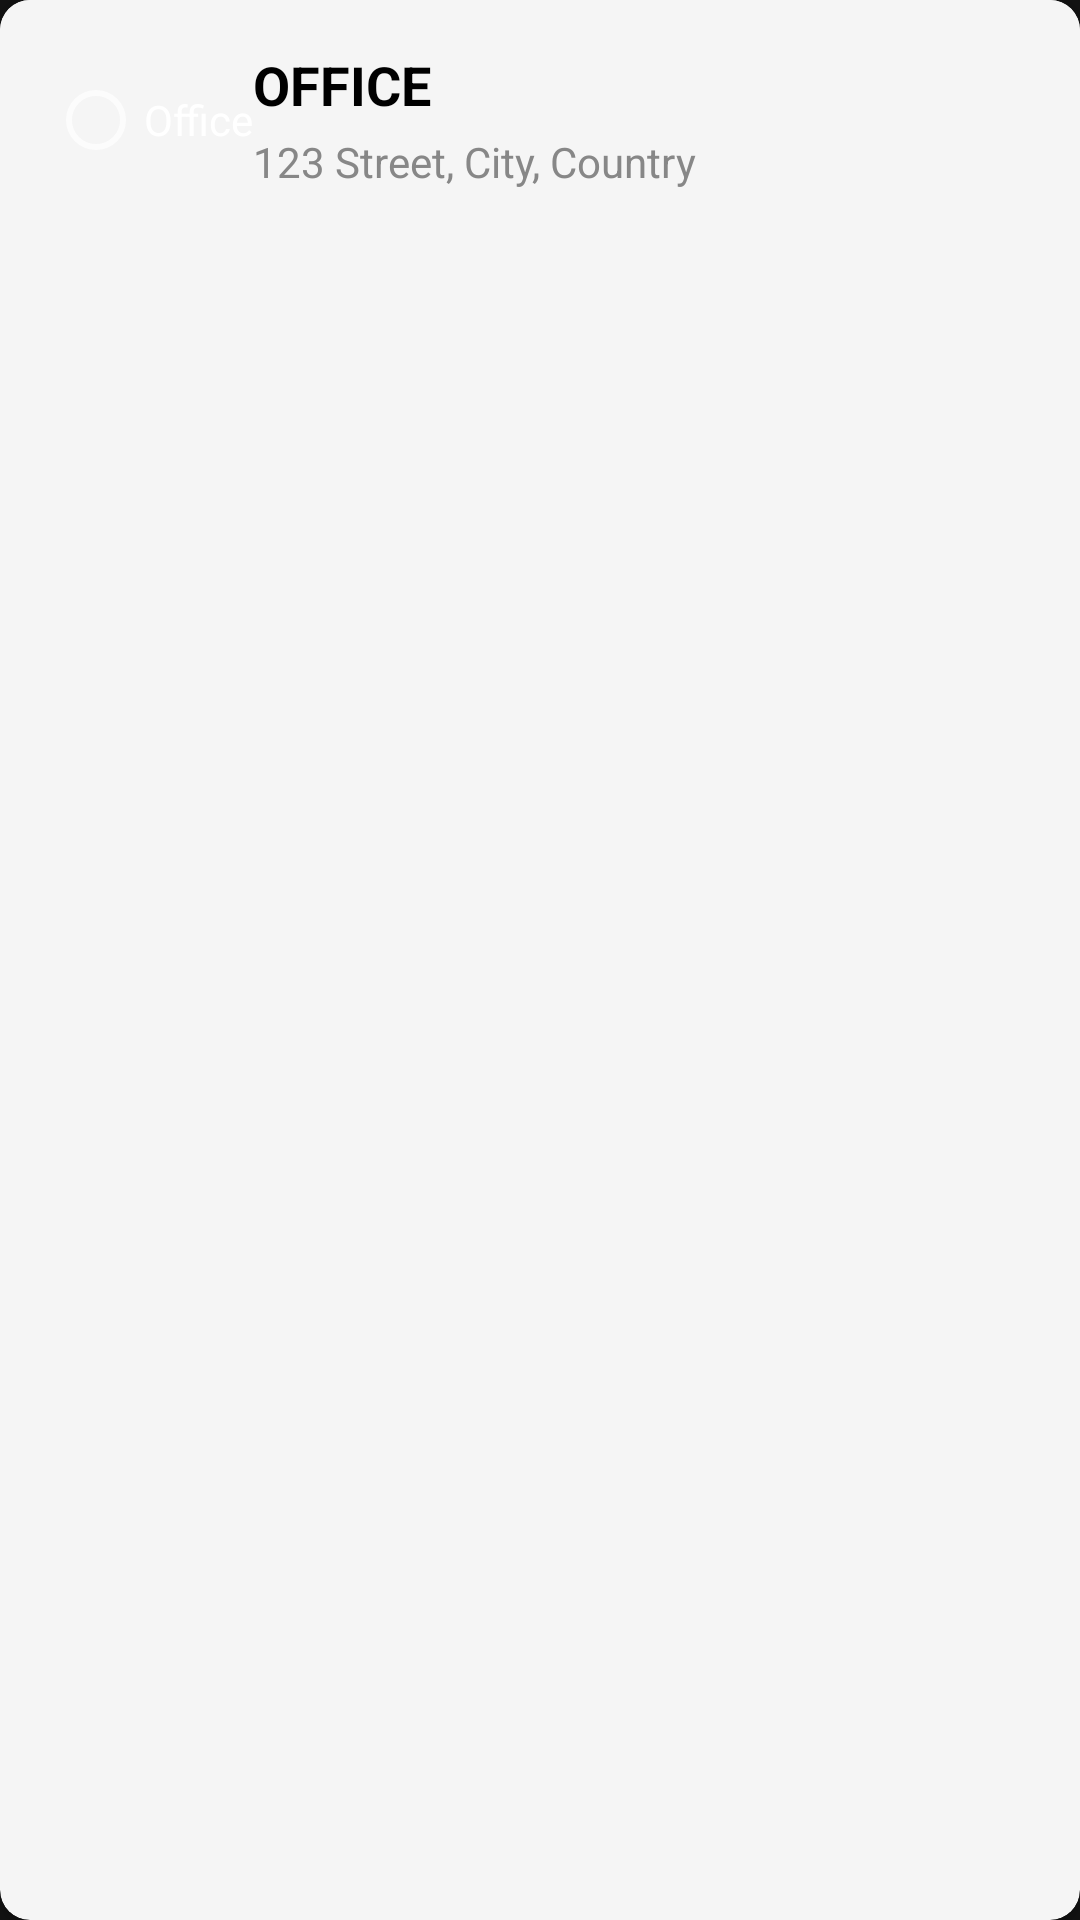

Layout XML and referenced resources for this Android screen:
<!-- AndroidManifest.xml: application theme Theme.MaterialComponents.NoActionBar -->
<!-- res/layout/card_shipping_address.xml -->
<?xml version="1.0" encoding="utf-8"?>
<androidx.cardview.widget.CardView
    xmlns:android="http://schemas.android.com/apk/res/android"
    xmlns:app="http://schemas.android.com/apk/res-auto"
    android:layout_width="match_parent"
    android:layout_height="wrap_content"
    android:layout_marginTop="10dp"
    android:backgroundTint="#F5F5F5"
    app:cardCornerRadius="10dp">

    <LinearLayout
        android:layout_width="match_parent"
        android:layout_height="wrap_content"
        android:orientation="horizontal"
        android:background="#F5F5F5"
        android:padding="16dp">

        
        <RadioButton
            android:id="@+id/radioButtonOffice"
            android:layout_width="wrap_content"
            android:layout_height="wrap_content"
            android:text="Office"
            android:layout_gravity="center_vertical"/>

        
        <LinearLayout
            android:layout_width="0dp"
            android:layout_height="wrap_content"
            android:layout_weight="1"
            android:orientation="vertical">

            
            <TextView
                android:id="@+id/addressTitle"
                android:layout_width="wrap_content"
                android:layout_height="wrap_content"
                android:text="OFFICE"
                android:textStyle="bold"
                android:textSize="18sp"
                android:textColor="@android:color/black"
                android:layout_marginBottom="4dp"/>

            
            <TextView
                android:id="@+id/addressText"
                android:layout_width="wrap_content"
                android:layout_height="wrap_content"
                android:text="123 Street, City, Country"
                android:textSize="14sp"
                android:textColor="#878787" />
        </LinearLayout>
    </LinearLayout>
</androidx.cardview.widget.CardView>
<!-- resources referenced by this layout -->
<resources>

</resources>
